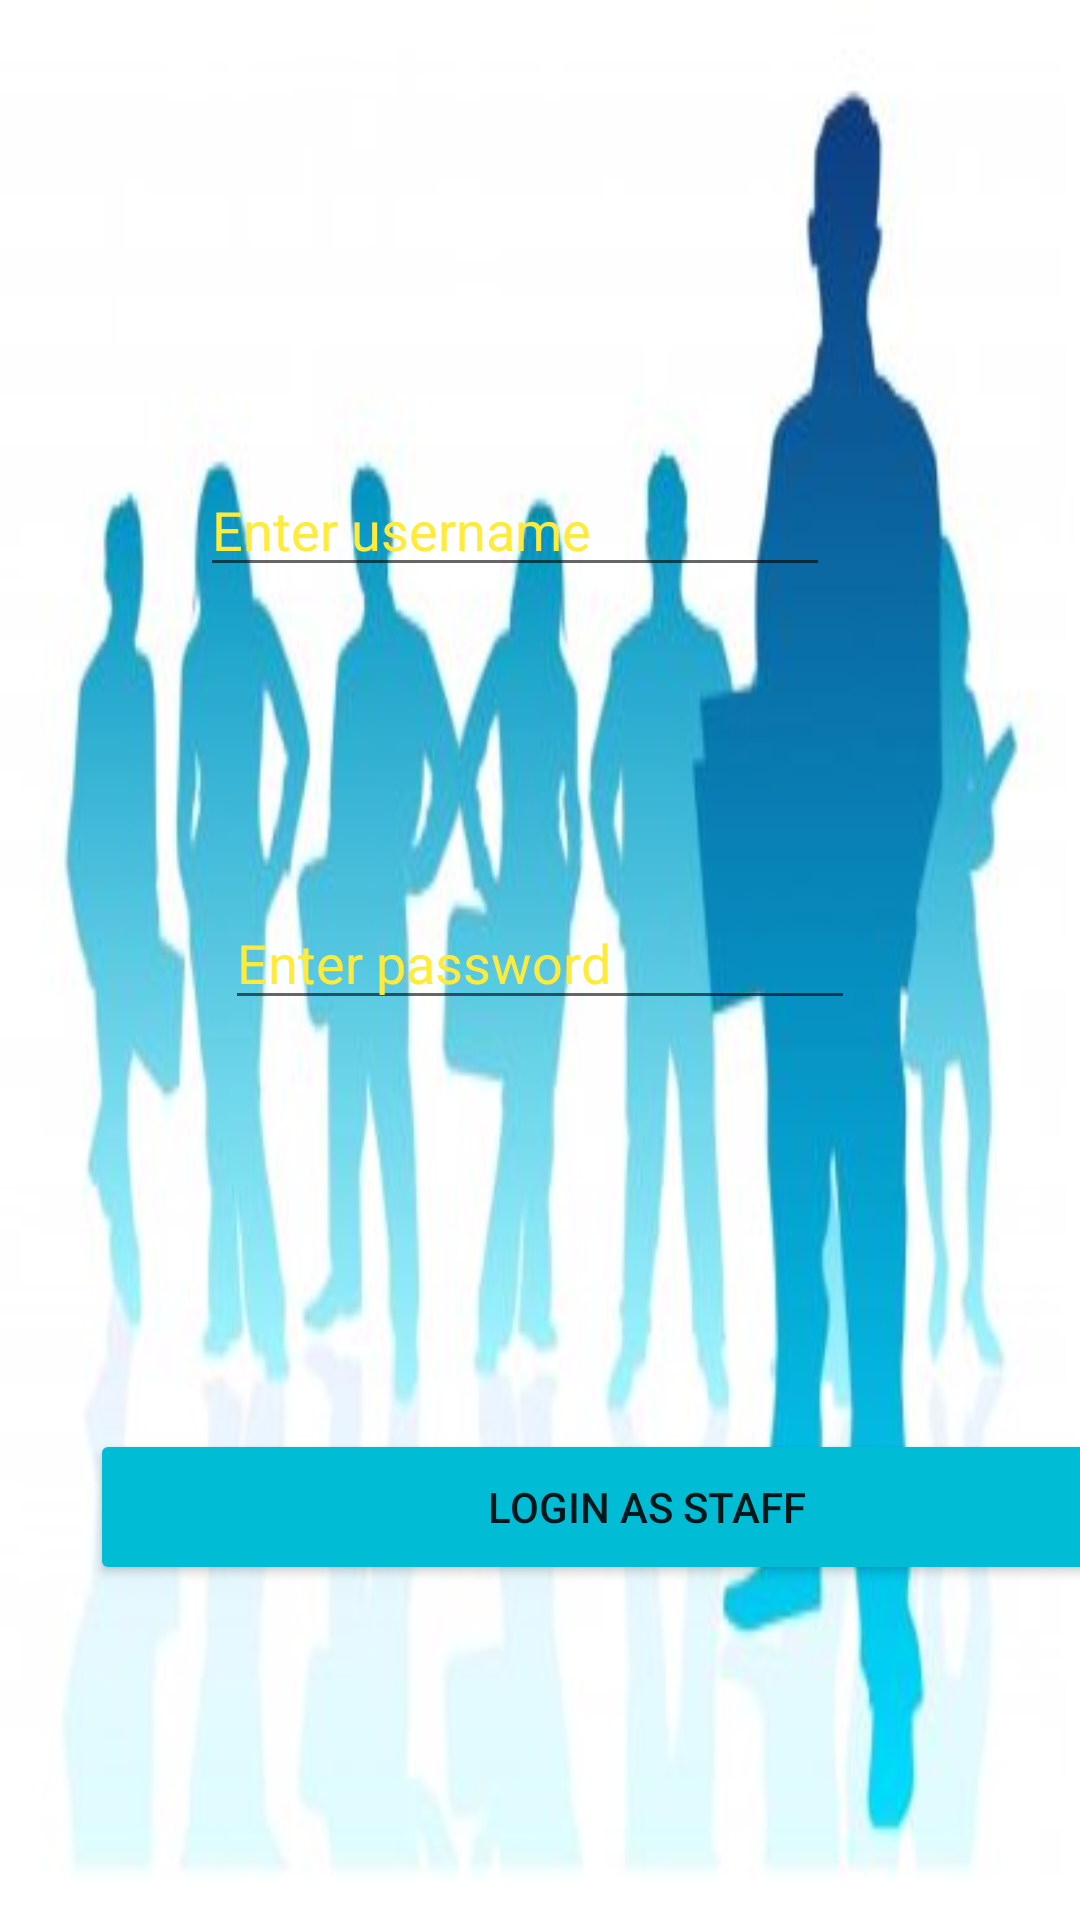

Layout XML and referenced resources for this Android screen:
<!-- AndroidManifest.xml: application theme AppTheme -->
<!-- res/layout/activity_staff_login.xml -->
<?xml version="1.0" encoding="utf-8"?>
<androidx.constraintlayout.widget.ConstraintLayout xmlns:android="http://schemas.android.com/apk/res/android"
    xmlns:app="http://schemas.android.com/apk/res-auto"
    xmlns:tools="http://schemas.android.com/tools"
    android:layout_width="match_parent"
    android:layout_height="match_parent"
    tools:context="com.example.belanjaskuy.StaffLogin"
    android:background="@drawable/stafflogi">

    <EditText
        android:id="@+id/stfname"
        android:layout_width="wrap_content"
        android:layout_height="wrap_content"
        android:ems="10"
        android:hint="Enter username"
        android:inputType="textPersonName"
        android:textColorHint="#FFEB3B"
        app:layout_constraintBottom_toBottomOf="parent"
        app:layout_constraintEnd_toEndOf="parent"
        app:layout_constraintHorizontal_bias="0.444"
        app:layout_constraintStart_toStartOf="parent"
        app:layout_constraintTop_toTopOf="parent"
        app:layout_constraintVertical_bias="0.258" />

    <EditText
        android:id="@+id/stfpass"
        android:layout_width="wrap_content"
        android:layout_height="wrap_content"
        android:ems="10"
        android:hint="Enter password"
        android:inputType="textPassword"
        android:textColorHint="#FFEB3B"
        app:layout_constraintBottom_toBottomOf="parent"
        app:layout_constraintEnd_toEndOf="parent"
        app:layout_constraintStart_toStartOf="parent"
        app:layout_constraintTop_toTopOf="parent"
        app:layout_constraintVertical_bias="0.499" />

    <Button
        android:id="@+id/stflogin"
        android:layout_width="371dp"
        android:layout_height="52dp"
        android:layout_marginStart="30dp"
        android:layout_marginEnd="10dp"
        android:backgroundTint="@color/colorButtonNormal"
        android:text="Login as Staff"
        app:layout_constraintBottom_toBottomOf="parent"
        app:layout_constraintEnd_toEndOf="parent"
        app:layout_constraintHorizontal_bias="0.0"
        app:layout_constraintStart_toStartOf="parent"
        app:layout_constraintTop_toTopOf="parent"
        app:layout_constraintVertical_bias="0.81" />

    <TextView
        android:id="@+id/stfstatus"
        android:layout_width="248dp"
        android:layout_height="85dp"
        android:textColor="#FFEB3B"
        android:textSize="18sp"
        app:layout_constraintBottom_toBottomOf="parent"
        app:layout_constraintEnd_toEndOf="parent"
        app:layout_constraintHorizontal_bias="0.539"
        app:layout_constraintStart_toStartOf="parent"
        app:layout_constraintTop_toTopOf="parent"
        app:layout_constraintVertical_bias="0.975" />

</androidx.constraintlayout.widget.ConstraintLayout>
<!-- resources referenced by this layout -->
<resources>
  <color name="colorButtonNormal">#FF00BCD4</color>
  <!-- drawable stafflogi: jpg bitmap (drawable, 16105 bytes) -->
  <style name="AppTheme" parent="Theme.AppCompat.Light.NoActionBar">
  
      
          <item name="colorPrimary">@color/colorPrimary</item>
          <item name="colorPrimaryDark">@color/colorPrimaryDark</item>
          <item name="colorAccent">@color/colorAccent</item>
          <item name="colorButtonNormal">@color/colorButtonNormal</item>
      </style>
  <color name="colorPrimary">#FF03DAC5</color>
  <color name="colorPrimaryDark">#FF00796B</color>
  <color name="colorAccent">#FF25FF9B</color>
</resources>
